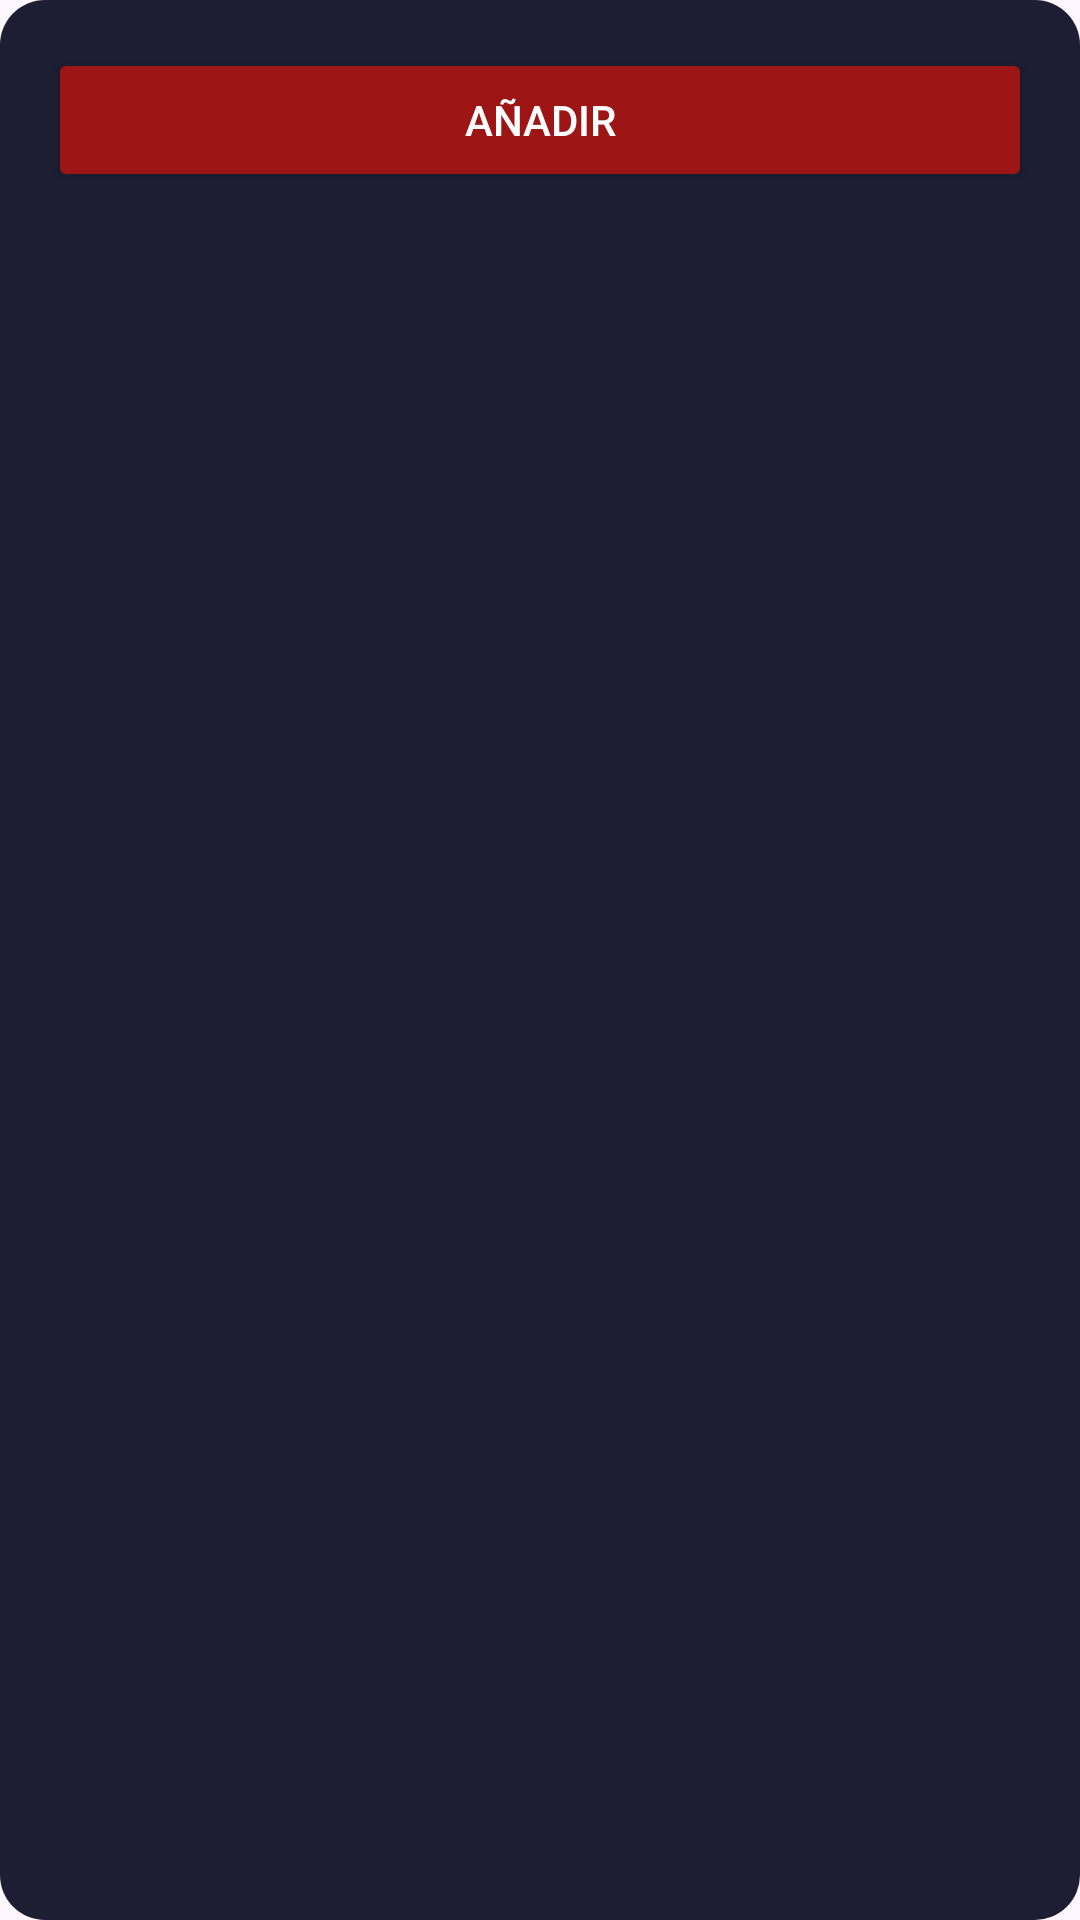

The Android layout XML behind this screen, and the referenced resources:
<!-- AndroidManifest.xml: application theme Theme.TfmMobile -->
<!-- res/layout/dialog_add_events.xml -->
<?xml version="1.0" encoding="utf-8"?>
<LinearLayout xmlns:android="http://schemas.android.com/apk/res/android"
    android:layout_width="350dp"
    android:layout_height="wrap_content"
    xmlns:app="http://schemas.android.com/apk/res-auto"
    android:orientation="vertical"
    android:background="@drawable/dialog_rounded_corners"
    android:padding="16dp"
    android:focusableInTouchMode="true"
    >

    <RadioGroup
        android:id="@+id/rgOption"
        android:layout_width="match_parent"
        android:layout_height="wrap_content">

        <RadioButton
            android:id="@+id/rbGame"
            android:layout_width="match_parent"
            android:layout_height="wrap_content"
            android:textSize="18dp"
            android:text="@string/game"
            android:paddingHorizontal="10dp"
            android:textColor="@color/cardGame2"
            android:visibility="gone"
            />

        <RadioButton
            android:id="@+id/rbTraining"
            android:textSize="18dp"
            android:layout_width="match_parent"
            android:layout_height="wrap_content"
            android:buttonTint="@color/cardTeam1"
            android:text="@string/training"
            android:paddingHorizontal="10dp"
            android:textColor="@color/cardPlayer2"
            android:visibility="gone"
            />



    </RadioGroup>


    <EditText
        android:id="@+id/etDate"
        android:layout_width="match_parent"
        android:layout_height="wrap_content"
        android:backgroundTint="@color/white"
        android:hint="@string/date"
        android:textColorHint="@color/green"
        android:textColor="@color/orange"
        android:clickable="false"
        android:focusable="false"
        android:visibility="gone"
        />


    <EditText
        android:id="@+id/etRival"
        android:layout_width="match_parent"
        android:layout_height="wrap_content"
        android:backgroundTint="@color/white"
        android:hint="@string/rival"
        android:textColorHint="@color/green"
        android:textColor="@color/orange"
        android:visibility="gone"
        />

    <EditText
        android:id="@+id/etDurationMinutes"
        android:layout_width="match_parent"
        android:layout_height="wrap_content"
        android:backgroundTint="@color/white"
        android:hint="@string/duration"
        android:textColorHint="@color/green"
        android:textColor="@color/orange"
        android:clickable="false"
        android:focusable="false"
        android:visibility="gone"
        />

    <EditText
        android:id="@+id/etObjective"
        android:layout_width="match_parent"
        android:layout_height="wrap_content"
        android:backgroundTint="@color/white"
        android:hint="@string/objective"
        android:textColorHint="@color/green"
        android:textColor="@color/orange"
        android:visibility="gone"
        />

    <EditText
        android:id="@+id/etDescription"
        android:layout_width="match_parent"
        android:layout_height="wrap_content"
        android:backgroundTint="@color/white"
        android:hint="@string/description"
        android:textColorHint="@color/green"
        android:textColor="@color/orange"
        android:visibility="gone"
        />




    <com.google.android.material.textfield.TextInputLayout
        android:id="@+id/teamsOptionLayout"
        android:layout_width="match_parent"
        android:layout_height="wrap_content"
        android:layout_margin="16dp"
        style="@style/Widget.Material3.TextInputLayout.OutlinedBox.ExposedDropdownMenu"
        app:boxBackgroundColor="@color/cardPlayer1"
        app:boxCornerRadiusBottomEnd="@dimen/fab_margin"
        app:boxCornerRadiusBottomStart="@dimen/fab_margin"
        app:boxCornerRadiusTopEnd="@dimen/fab_margin"
        app:boxCornerRadiusTopStart="@dimen/fab_margin"
        android:visibility="gone"
        >

        <AutoCompleteTextView
            android:id="@+id/autoCompleteTeam"
            android:layout_width="match_parent"
            android:layout_height="wrap_content"
            android:hint="@string/team"
            android:inputType="none"/>


    </com.google.android.material.textfield.TextInputLayout>

    <com.google.android.material.textfield.TextInputLayout
        android:id="@+id/seasonsOptionLayout"
        android:layout_width="match_parent"
        android:layout_height="wrap_content"
        android:layout_margin="16dp"
        style="@style/Widget.Material3.TextInputLayout.OutlinedBox.ExposedDropdownMenu"
        app:boxBackgroundColor="@color/cardPlayer1"
        app:boxCornerRadiusBottomEnd="@dimen/fab_margin"
        app:boxCornerRadiusBottomStart="@dimen/fab_margin"
        app:boxCornerRadiusTopEnd="@dimen/fab_margin"
        app:boxCornerRadiusTopStart="@dimen/fab_margin"
        android:visibility="gone"
        >

        <AutoCompleteTextView
            android:id="@+id/autoCompleteSeason"
            android:layout_width="match_parent"
            android:layout_height="wrap_content"
            android:hint="@string/season"
            android:inputType="none"/>


    </com.google.android.material.textfield.TextInputLayout>

    <Button
        android:id="@+id/addTeamButtonDialogEvents"
        android:layout_width="match_parent"
        android:layout_height="wrap_content"
        android:text="@string/add"
        android:textColor="@color/white"
        android:backgroundTint="@color/red"
        />


</LinearLayout>
<!-- resources referenced by this layout -->
<resources>
  <color name="cardGame2">#dd0808</color>
  <color name="cardPlayer1">#3b041a</color>
  <color name="cardPlayer2">#2f00ff</color>
  <color name="cardTeam1">#ff4800</color>
  <color name="green">#48AB2D</color>
  <color name="orange">#B95D21</color>
  <color name="red">#9E1515</color>
  <color name="white">#FFFFFFFF</color>
  <!-- drawable dialog_rounded_corners (drawable) -->
  <?xml version="1.0" encoding="utf-8"?>
  <shape xmlns:android="http://schemas.android.com/apk/res/android">
      <solid android:color="#1D1E33" /> 
      <corners android:radius="15dp" /> 
  </shape>
  <string name="add">Añadir</string>
  <string name="date">Fecha</string>
  <string name="description">Descripción</string>
  <string name="duration">Duracion (min)</string>
  <string name="game">Partido</string>
  <string name="objective">Objectivo</string>
  <string name="rival">Rival</string>
  <string name="season">Temporada</string>
  <string name="team">Equipo</string>
  <string name="training">Entrenamiento</string>
  <style name="Theme.TfmMobile" parent="Base.Theme.TfmMobile" />
  <style name="Base.Theme.TfmMobile" parent="Theme.Material3.DayNight.NoActionBar">
          
          
          <item name="android:statusBarColor">@color/secondary</item>
      </style>
  <color name="secondary">#B96537</color>
</resources>
